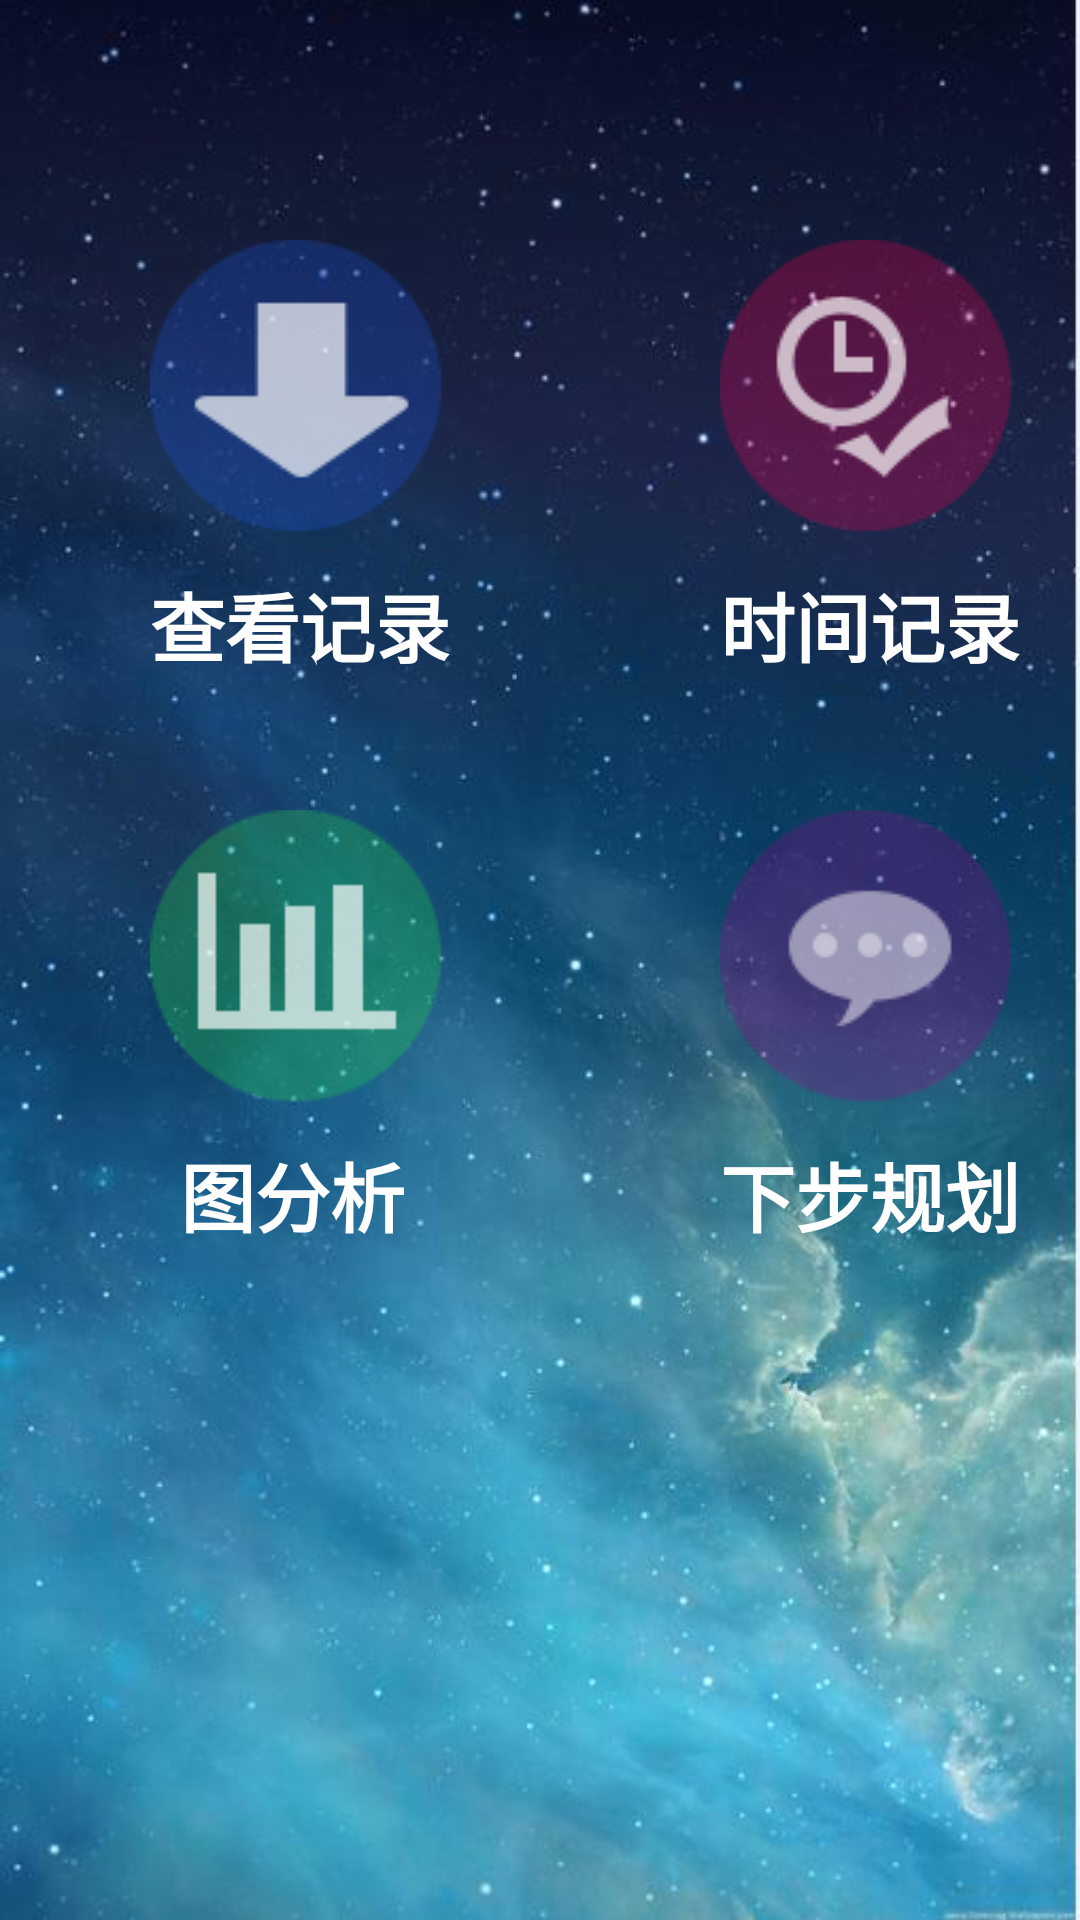

Reconstruct the res/layout file that produces this screen, plus the resources it refers to.
<!-- AndroidManifest.xml: application theme AppTheme1 -->
<!-- res/layout/denglu1.xml -->
<?xml version="1.0" encoding="utf-8"?>
<RelativeLayout xmlns:android="http://schemas.android.com/apk/res/android"
    android:layout_width="match_parent"
    android:layout_height="match_parent"
    android:background="@drawable/bg5">


    <Button
        android:layout_width="100dp"
        android:layout_height="100dp"
        android:textSize="25dp"
        android:textColor="#ffffff"
        android:background="@drawable/a1"
        android:id="@+id/lesson"
        android:layout_marginLeft="50dp"
        android:layout_marginTop="80dp"

        />

    <TextView
        android:layout_width="wrap_content"
        android:layout_height="wrap_content"
        android:textColor="#ffffff"
        android:text="查看记录"
        android:textStyle="bold"
        android:textSize="25dp"
        android:layout_marginTop="190dp"
        android:layout_marginLeft="50dp"
        />


    <Button
        android:layout_width="100dp"
        android:layout_height="100dp"
        android:background="@drawable/a2"
        android:id="@+id/time"
        android:layout_marginLeft="240dp"
        android:layout_marginTop="80dp"

        />
    <TextView
        android:layout_width="wrap_content"
        android:layout_height="wrap_content"
        android:textColor="#ffffff"
        android:text="时间记录"
        android:textStyle="bold"
        android:textSize="25dp"
        android:layout_marginLeft="240dp"
        android:layout_marginTop="190dp"

        />



    <Button
        android:layout_width="100dp"
        android:layout_height="100dp"
        android:background="@drawable/a3"
        android:id="@+id/tu"
        android:layout_marginTop="270dp"
        android:layout_marginLeft="50dp"/>

    <TextView
        android:layout_width="wrap_content"
        android:layout_height="wrap_content"
        android:textColor="#ffffff"
        android:text="图分析"
        android:textStyle="bold"
        android:textSize="25dp"
        android:layout_marginLeft="60dp"
        android:layout_marginTop="380dp"
        />

    <Button
        android:layout_width="100dp"
        android:layout_height="100dp"
        android:background="@drawable/a4"
        android:layout_marginTop="270dp"
        android:layout_marginLeft="240dp"
        android:id="@+id/wenzi"
        />
    <TextView
        android:layout_width="wrap_content"
        android:layout_height="wrap_content"
        android:textColor="#ffffff"
        android:text="下步规划"
        android:textStyle="bold"
        android:textSize="25dp"
        android:layout_marginLeft="240dp"
        android:layout_marginTop="380dp"
        />


</RelativeLayout>
<!-- resources referenced by this layout -->
<resources>
  <!-- drawable a1: png bitmap (drawable, 57797 bytes) -->
  <!-- drawable a2: png bitmap (drawable, 57797 bytes) -->
  <!-- drawable a3: png bitmap (drawable, 57797 bytes) -->
  <!-- drawable a4: png bitmap (drawable, 57797 bytes) -->
  <!-- drawable bg5: jpg bitmap (drawable, 39501 bytes) -->
  <style name="AppTheme1" parent="Theme.AppCompat.NoActionBar">
          <item name="colorPrimary">@android:color/white</item>
          <item name="android:windowBackground">@android:color/white</item>
  
          
      </style>
</resources>
